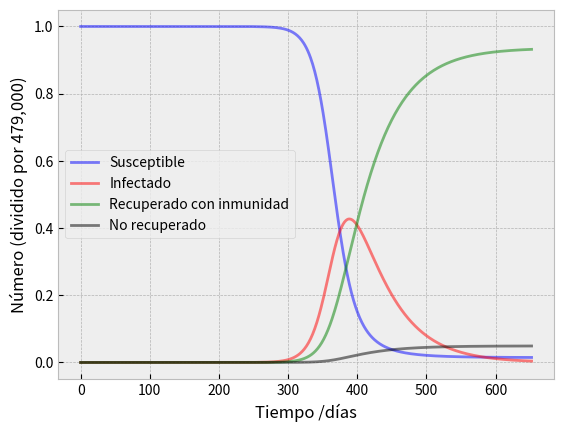

Write the Python code that produced this figure.
import numpy as np
from scipy.integrate import odeint
import matplotlib.pyplot as plt
import sympy as sp
plt.style.use("bmh")

x,y,z = sp.symbols('x,y,z')

def derive(f,nd):
    t=f
    for j in range(1,nd+1):
        d=sp.diff(f.subs(y,y(x)),x)
        f = d.subs(sp.Derivative(y(x),x),t).subs(y(x),y)
    return f

def taylor(f,a,b,h,m,k):
    u = np.zeros([m,2])
    D = [ ]
    for j in range(1,k+1):
        D = D+[derive(f,j)]
    for i in range(m):
        g = f.subs(x,a).subs(y,b)
        t = b+h*g
        for j in range(1,k+1):
            z = D[j-1].subs(x,a).subs(y,b)
            t = float(t+h**(j+1)/sp.factorial(j+1)*z)
        b=t
        a=a+h
        u[i,0]=a
        u[i,1]=b
    return u

# Las ecuaciones diferenciales del modelo SIR
def deriv(y, t, N, beta, gamma):
    S, I, R = y
    dSdt = -beta * S * C0 * I / N
    dIdt = beta * S * C0 * I / N - gamma * I
    dRdt = gamma * I
    return dSdt, dIdt, dRdt

def plot(S, I, R, t, divide_by=1):
    # Dibujamos los datos de S(t), I(t) y R(t)
    fig, ax = plt.subplots()
    ax.plot(t, S / divide_by, 'b', alpha=0.5, lw=2, label='Susceptible')
    ax.plot(t, I / divide_by, 'r', alpha=0.5, lw=2, label='Infectado')
    ax.plot(t, R / divide_by, 'g', alpha=0.5, lw=2, label='Recuperado con inmunidad')
    ax.set_xlabel('Tiempo /días')
    ax.set_ylabel(f'Número (dividido por {divide_by:,})')
    legend = ax.legend()
    print("")
    # fig.show()
    
def plot_with_death_rate(S, I, R, t, divide_by=1, death_rate=0.05):
    # Dibujamos los datos de S(t), I(t) y R(t)
    fig, ax = plt.subplots()
    ax.plot(t, S / divide_by, 'b', alpha=0.5, lw=2, label='Susceptible')
    ax.plot(t, I / divide_by, 'r', alpha=0.5, lw=2, label='Infectado')
    RR = R * (1 - death_rate)
    DD = R - RR
    ax.plot(t, RR / divide_by, 'g', alpha=0.5, lw=2, label='Recuperado con inmunidad')
    ax.plot(t, DD / divide_by, 'k', alpha=0.5, lw=2, label='No recuperado')
    ax.set_xlabel('Tiempo /días')
    ax.set_ylabel(f'Número (dividido por {divide_by:,})')
    legend = ax.legend()
    print("")
    # fig.show()
    
# población inicial, N.
N = 479000 # poblaciçon de un país como España
 
# Número inicial de infectados y recuperados, I0 and R0.
# I0 = 14/N
# R0 = 7/N
I0 = 2/N
R0 = 0
C0 = 1.5
 
# El resto, casi todo N, es susceptible de infectarse
S0 = N - 1 - I0
 
# Tasas de contagio y recuperación.
beta = 0.06 # contagio
gamma = 0.021 # recuperación
 
# Pasos temporales (en días)
t = np.linspace(0, 652, 652)
 
# condiciones iniciales
y0 = S0, I0, R0

# Integrate the SIR equations over the time grid, t.
ret = odeint(deriv, y0, t, args=(N, beta, gamma))
S, I, R = ret.T

# print("Susceptibles: " + str(S))

# print("Infectados: " + str(I))

# print("Recuperados: " + str(R))

# taylor(deriv,a,b,1,365,3)
 
# plot(S, I, R, t) # Datos sin normalizar
# plot(S, I, R, t, divide_by=N) # Datos normalizados
plot_with_death_rate(S, I, R, t, divide_by=N, death_rate=0.05)
